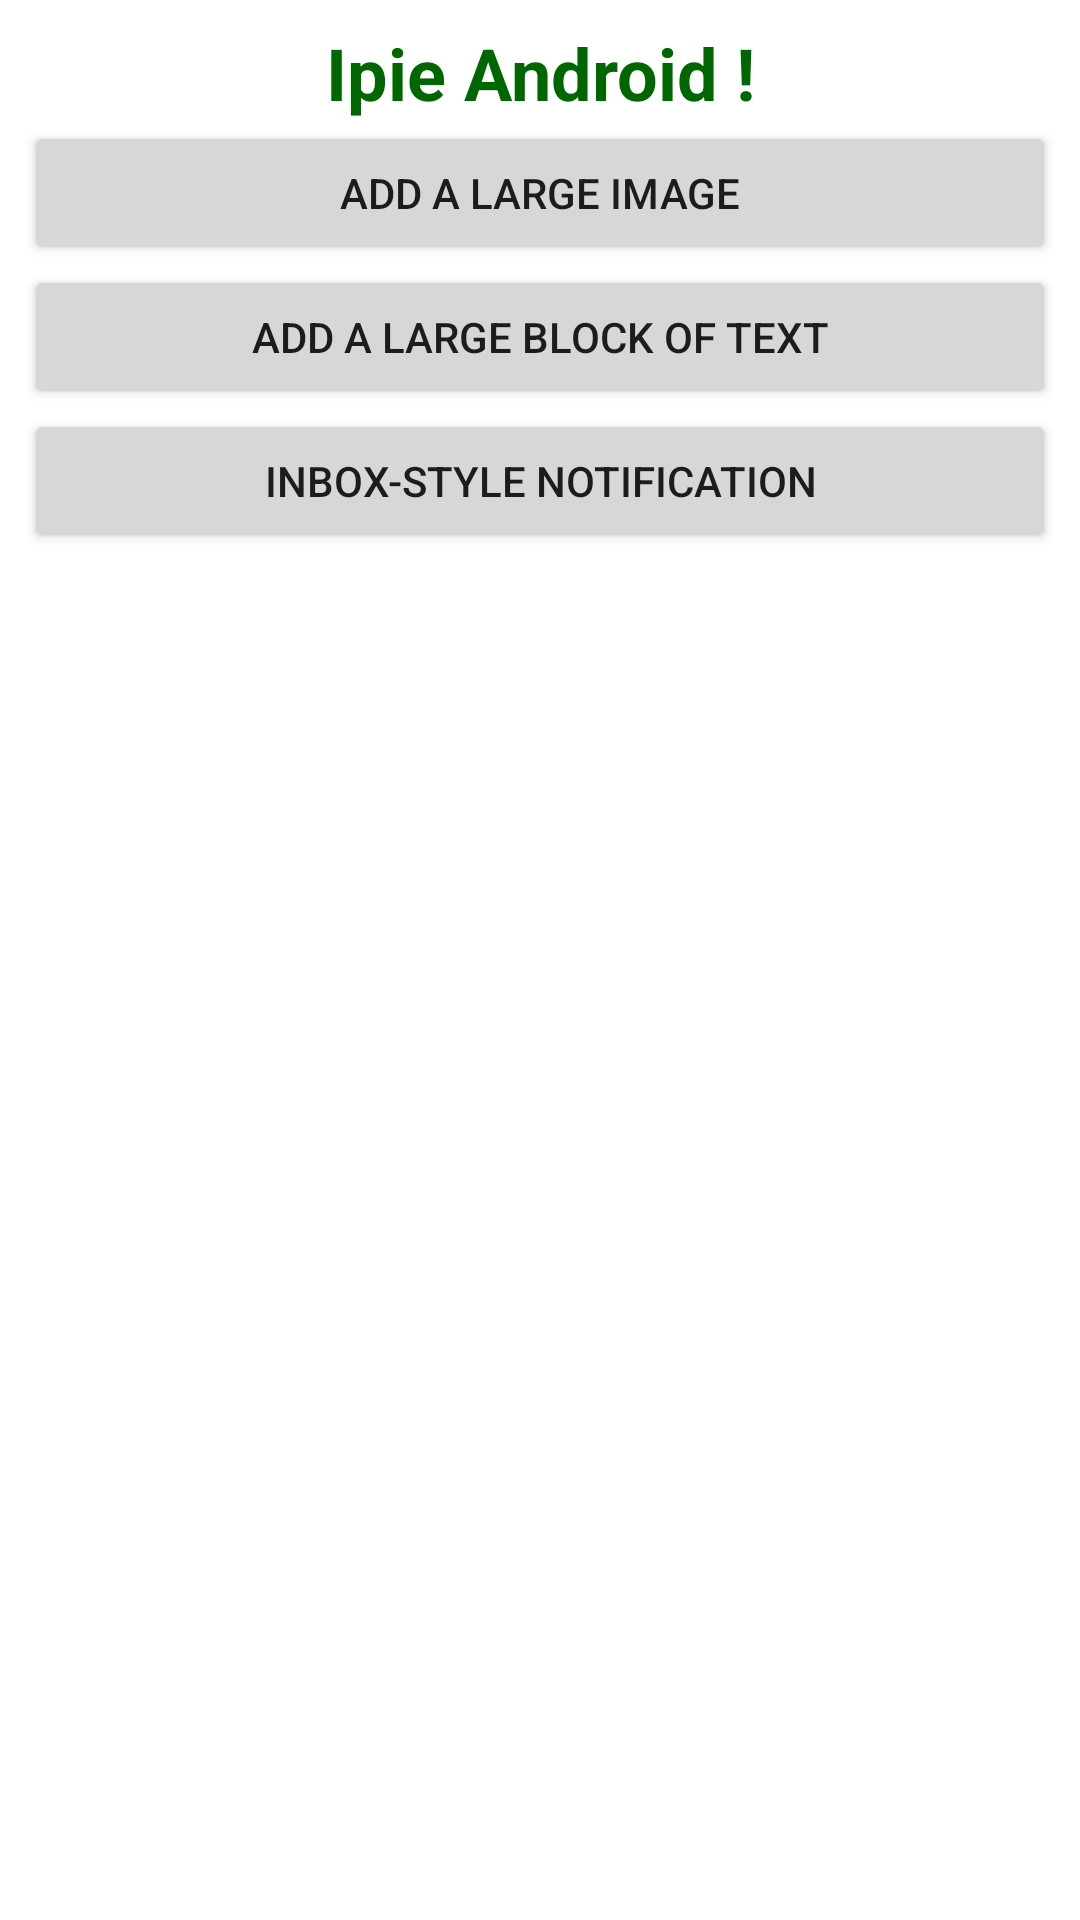

Layout XML and referenced resources for this Android screen:
<!-- AndroidManifest.xml: application theme Theme.FirebaseMsgApp -->
<!-- res/layout/activity_main.xml -->
<?xml version="1.0" encoding="utf-8"?>
<LinearLayout xmlns:android="http://schemas.android.com/apk/res/android"
    xmlns:app="http://schemas.android.com/apk/res-auto"
    xmlns:tools="http://schemas.android.com/tools"
    android:layout_width="match_parent"
    android:layout_height="match_parent"
    android:orientation="vertical"
    android:padding="8dp"
    tools:context=".MainActivity">

    <TextView
        android:layout_width="match_parent"
        android:layout_height="wrap_content"
        android:text="Ipie Android !"
        android:textAlignment="center"
        android:textColor="#006600"
        android:textSize="24sp"
        android:textStyle="bold" />

    <Button
        android:id="@+id/buttonLargeImage"
        android:layout_width="match_parent"
        android:layout_height="wrap_content"
        android:text="Add a large image" />

    <Button
        android:id="@+id/buttonLargeText"
        android:layout_width="match_parent"
        android:layout_height="wrap_content"
        android:text="Add a large block of text" />

    <Button
        android:id="@+id/buttonInboxStyle"
        android:layout_width="match_parent"
        android:layout_height="wrap_content"
        android:text="inbox-style notification" />

</LinearLayout>
<!-- resources referenced by this layout -->
<resources>
  <style name="Theme.FirebaseMsgApp" parent="Theme.MaterialComponents.DayNight.DarkActionBar">
          
          <item name="colorPrimary">@color/purple_500</item>
          <item name="colorPrimaryVariant">@color/purple_700</item>
          <item name="colorOnPrimary">@color/white</item>
          
          <item name="colorSecondary">@color/teal_200</item>
          <item name="colorSecondaryVariant">@color/teal_700</item>
          <item name="colorOnSecondary">@color/black</item>
          
          <item name="android:statusBarColor" tools:targetApi="l">?attr/colorPrimaryVariant</item>
          
      </style>
  <!-- not gathered from this repository: default colours our renderer supplied (Android Studio template values) -->
  <color name="purple_500">#FF6200EE</color>
  <color name="purple_700">#FF3700B3</color>
  <color name="teal_200">#FF03DAC5</color>
  <color name="teal_700">#FF018786</color>
  <color name="black">#FF000000</color>
  <color name="white">#FFFFFFFF</color>
</resources>
